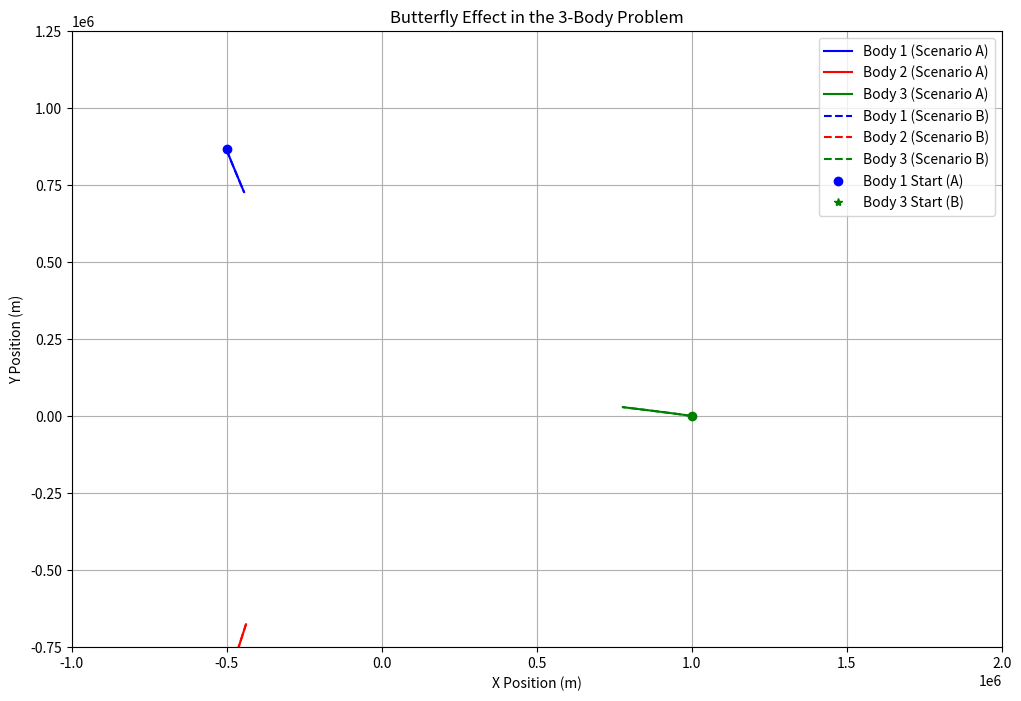

Source code (Python): (Note: this script raises an exception after producing the figure.)
import numpy as np
import matplotlib.pyplot as plt
from itertools import combinations

# Gravitational constant
G = 6.67430e-11  # m^3 kg^-1 s^-2
SQRT_3_2 = np.sqrt( 3 ) / 2
NUM_1_2 = 0.5


def three_body( args ) :

    X_MIN=args.x_min
    X_MAX=args.x_max
    Y_MIN=args.y_min
    Y_MAX=args.y_max

    # Simulation parameters
    t_scale = args.t_scale
    dt = 0.001 / t_scale  # Smaller time step for stability (s)
    t_ini = args.t_ini
    t_max = t_ini * t_scale  # Longer simulation time for visible divergence (s)
    steps = int(t_max / dt)
    v_scale=args.v_scale
    x_scale=args.x_scale
    print( f"--> Parameters: t_ini={t_ini},t_scale={t_scale},x_scale={x_scale},v_scale={v_scale}" )


    # Body properties (Earth-like masses)
    masses = np.array([8.972e24, 5.972e24, 3.972e24])  # kg

    # Initial conditions for two scenarios
    # Scenario A: Base case
    # Scenario B: Perturb Body 3's position by 10 meters (increased for visibility)
    positions_a = [
        np.array([x_scale*0.0, x_scale*0.0]),          # Body 1 (m)
        np.array([x_scale*1.0e6, x_scale*0.0]),        # Body 2 (m)
        np.array([x_scale*0.5e6, x_scale*0.866e6])     # Body 3 (m, rough equilateral triangle)
    ]
    velocities_a = [
        np.array([v_scale*0.0, v_scale*100.0]),        # Body 1 (m/s)
        np.array([v_scale*0.0, v_scale*(-100.0)]),       # Body 2 (m/s)
        np.array([v_scale*(-86.6), v_scale*50.0])        # Body 3 (m/s)
    ]

    # Scenario B: Perturb Body 3's position
    positions_b = positions_a.copy()
    #positions_b[2] = np.array([0.5e6 + 10.0, 0.866e6])  # Perturbed by 10 m
    positions_b[2] = np.array([x_scale*0.5e6 + x_scale*10.0, x_scale*0.866e6])  # Perturbed by 10 m
    velocities_b = velocities_a.copy()

    # Arrays to store trajectories
    traj_a = np.zeros((steps, 3, 2))  # Trajectories for 3 bodies, Scenario A
    traj_b = np.zeros((steps, 3, 2))  # Trajectories for 3 bodies, Scenario B
    traj_a[0] = positions_a
    traj_b[0] = positions_b

    # Function to compute gravitational acceleration on one body
    def gravitational_acceleration(pos_i, pos_j, m_i, m_j):
        r = pos_j - pos_i
        r_norm = np.linalg.norm(r)
        if r_norm < 1e-10:  # Avoid division by zero
            return np.zeros(2)
        force_magnitude = G * m_i * m_j / r_norm**3
        return force_magnitude * r / m_i  # Acceleration on body i

    # Function to compute total acceleration for one body
    def total_acceleration(i, positions, masses):
        acc = np.zeros(2)
        for j in range(len(masses)):
            if i != j:
                acc += gravitational_acceleration(positions[i], positions[j], masses[i], masses[j])
        return acc

    # Velocity Verlet integration for better stability
    velocities_a_t = [v.copy() for v in velocities_a]
    velocities_b_t = [v.copy() for v in velocities_b]

    def calc_progress( t, steps ) :
        bar_size=100
        dashes = int( ( t / steps ) * 100.0 ) + 1
        spaces = bar_size - dashes
        return "".join( [ "-" ] ) * dashes + "".join( [ " " ] * spaces )

    for t in range(1, steps):
        progress = calc_progress( t, steps )
        print( f"[{progress}]", end="\r" )
        # Scenario A
        # Step 1: Compute accelerations at current positions
        acc_a = [total_acceleration(i, traj_a[t-1], masses) for i in range(3)]
        # Step 2: Update positions
        for i in range(3):
            traj_a[t, i] = traj_a[t-1, i] + velocities_a_t[i] * dt + 0.5 * acc_a[i] * dt**2
        # Step 3: Compute new accelerations
        acc_a_new = [total_acceleration(i, traj_a[t], masses) for i in range(3)]
        # Step 4: Update velocities
        for i in range(3):
            velocities_a_t[i] += 0.5 * (acc_a[i] + acc_a_new[i]) * dt

        # Scenario B
        acc_b = [total_acceleration(i, traj_b[t-1], masses) for i in range(3)]
        for i in range(3):
            traj_b[t, i] = traj_b[t-1, i] + velocities_b_t[i] * dt + 0.5 * acc_b[i] * dt**2
        acc_b_new = [total_acceleration(i, traj_b[t], masses) for i in range(3)]
        for i in range(3):
            velocities_b_t[i] += 0.5 * (acc_b[i] + acc_b_new[i]) * dt

    print( "\n--> Done!" )

    # Debug: Check if trajectories diverge
    print("Distance between Body 3 (A vs B) at final step:", np.linalg.norm(traj_a[-1, 2] - traj_b[-1, 2]))

    # Plotting
    plt.figure(figsize=(12, 8))
    #Y_MIN=-0.75e6
    #Y_MAX=1.25e6
    #X_MIN=-1e6
    #X_MAX=2e6

    # Colors for bodies
    colors = ['blue', 'red', 'green']
    labels = ['Body 1', 'Body 2', 'Body 3']

    # Scenario A (solid lines)
    for i in range(3):
        plt.plot(traj_a[:, i, 0], traj_a[:, i, 1], color=colors[i], linestyle='-', 
                 label=f'{labels[i]} (Scenario A)')

    # Scenario B (dashed lines)
    for i in range(3):
        plt.plot(traj_b[:, i, 0], traj_b[:, i, 1], color=colors[i], linestyle='--', 
                 label=f'{labels[i]} (Scenario B)')

    # Mark initial positions
    for i in range(3):
        plt.plot(traj_a[0, i, 0], traj_a[0, i, 1], 'o', color=colors[i], 
                 label=f'{labels[i]} Start (A)' if i == 0 else None)
        plt.plot(traj_b[0, i, 0], traj_b[0, i, 1], '*', color=colors[i], 
                 label=f'{labels[i]} Start (B)' if i == 2 else None)

    # Dynamically adjust axis limits
    all_x = np.concatenate([traj_a[:, :, 0].flatten(), traj_b[:, :, 0].flatten()])
    all_y = np.concatenate([traj_a[:, :, 1].flatten(), traj_b[:, :, 1].flatten()])
    #x_min, x_max = all_x.min(), all_x.max()
    #y_min, y_max = all_y.min(), all_y.max()
    #Y_MIN=-0.75e6
    #Y_MAX=1.25e6
    #X_MIN=-1e6
    #X_MAX=2e6
    #if x_min < X_MIN :
    #    x_min = X_MIN
    #if x_max > X_MAX :
    #    x_max = X_MAX 
    #if y_min < Y_MIN :
    #    y_min = Y_MIN
    #if y_max > Y_MAX :
    #    y_max = Y_MAX
    #plt.xlim(x_min - 0.1 * abs(x_min), x_max + 0.1 * abs(x_max))
    #plt.ylim(y_min - 0.1 * abs(y_min), y_max + 0.1 * abs(y_max))
    #plt.xlim(X_MIN, X_MAX)
    #plt.ylim(Y_MIN, Y_MAX)

    plt.title("Butterfly Effect in the 3-Body Problem")
    plt.xlabel("X Position (m)")
    plt.ylabel("Y Position (m)")
    plt.legend()
    plt.grid(True)
    #plt.axis('equal')
    plt.xlim(X_MIN, X_MAX)
    plt.ylim(Y_MIN, Y_MAX)
    if args.config is not None :
        return plt

    plt.savefig(f"graphs/n_body_problem/t_ini={t_ini},t_scale={t_scale},x_scale={x_scale},v_scale={v_scale}_window={X_MIN},{X_MAX},{Y_MIN},{Y_MAX}_n_body_problem.png", dpi=300, bbox_inches='tight')

def circle_with_velocity( args ) :
    X_MIN=args.x_min
    X_MAX=args.x_max
    Y_MIN=args.y_min
    Y_MAX=args.y_max

    # Simulation parameters
    t_scale = args.t_scale
    dt = 0.001 / t_scale  # Smaller time step for stability (s)
    t_ini = args.t_ini
    t_max = t_ini * t_scale  # Longer simulation time for visible divergence (s)
    steps = int(t_max / dt)
    v_scale=args.v_scale
    x_scale=args.x_scale
    print( f"--> Parameters: t_ini={t_ini},t_scale={t_scale},x_scale={x_scale},v_scale={v_scale}" )


    # Body properties (Earth-like masses)
    masses = np.array([8.972e24, 5.972e24, 3.972e24])  # kg
    velocities = np.array([100, 100, 100])
    R=1e6

    # Initial conditions for two scenarios
    # Scenario A: Base case
    # Scenario B: Perturb Body 3's position by 10 meters (increased for visibility)
    positions_a = [
        np.array([-x_scale*R*NUM_1_2,  x_scale*R*SQRT_3_2]),    # Body 1 (m)
        np.array([-x_scale*R*NUM_1_2, -x_scale*R*SQRT_3_2]),    # Body 2 (m)
        np.array([ x_scale*R,                           0])     # Body 3 (m, rough equilateral triangle)
    ]
    velocities_a = [
        np.array([-v_scale*velocities[0]*SQRT_3_2, -v_scale*velocities[0]*NUM_1_2]),  # Body 1 (m/s)
        np.array([ v_scale*velocities[1]*SQRT_3_2,  v_scale*velocities[1]*NUM_1_2]),  # Body 2 (m/s)
        np.array([                              0,  v_scale*velocities[2]])           # Body 3 (m/s)
    ]

    # Scenario B: Perturb Body 3's position
    positions_b = positions_a.copy()
    #positions_b[2] = np.array([0.5e6 + 10.0, 0.866e6])  # Perturbed by 10 m
    positions_b[2] = np.array([x_scale*positions_a[2][0] + x_scale*10.0, x_scale*positions_a[2][1]])  # Perturbed by 10 m
    velocities_b = velocities_a.copy()

    # Arrays to store trajectories
    traj_a = np.zeros((steps, 3, 2))  # Trajectories for 3 bodies, Scenario A
    traj_b = np.zeros((steps, 3, 2))  # Trajectories for 3 bodies, Scenario B
    traj_a[0] = positions_a
    traj_b[0] = positions_b

    # Function to compute gravitational acceleration on one body
    def gravitational_acceleration(pos_i, pos_j, m_i, m_j):
        r = pos_j - pos_i
        r_norm = np.linalg.norm(r)
        if r_norm < 1e-10:  # Avoid division by zero
            return np.zeros(2)
        force_magnitude = G * m_i * m_j / r_norm**3
        return force_magnitude * r / m_i  # Acceleration on body i

    # Function to compute total acceleration for one body
    def total_acceleration(i, positions, masses):
        acc = np.zeros(2)
        for j in range(len(masses)):
            if i != j:
                acc += gravitational_acceleration(positions[i], positions[j], masses[i], masses[j])
        return acc

    # Velocity Verlet integration for better stability
    velocities_a_t = [v.copy() for v in velocities_a]
    velocities_b_t = [v.copy() for v in velocities_b]

    def calc_progress( t, steps ) :
        bar_size=100
        dashes = int( ( t / steps ) * 100.0 ) + 1
        spaces = bar_size - dashes
        return "".join( [ "-" ] ) * dashes + "".join( [ " " ] * spaces )

    for t in range(1, steps):
        progress = calc_progress( t, steps )
        print( f"[{progress}]", end="\r" )
        # Scenario A
        # Step 1: Compute accelerations at current positions
        acc_a = [total_acceleration(i, traj_a[t-1], masses) for i in range(3)]
        # Step 2: Update positions
        for i in range(3):
            traj_a[t, i] = traj_a[t-1, i] + velocities_a_t[i] * dt + 0.5 * acc_a[i] * dt**2
        # Step 3: Compute new accelerations
        acc_a_new = [total_acceleration(i, traj_a[t], masses) for i in range(3)]
        # Step 4: Update velocities
        for i in range(3):
            velocities_a_t[i] += 0.5 * (acc_a[i] + acc_a_new[i]) * dt

        # Scenario B
        acc_b = [total_acceleration(i, traj_b[t-1], masses) for i in range(3)]
        for i in range(3):
            traj_b[t, i] = traj_b[t-1, i] + velocities_b_t[i] * dt + 0.5 * acc_b[i] * dt**2
        acc_b_new = [total_acceleration(i, traj_b[t], masses) for i in range(3)]
        for i in range(3):
            velocities_b_t[i] += 0.5 * (acc_b[i] + acc_b_new[i]) * dt

    print( "\n--> Done!" )

    # Debug: Check if trajectories diverge
    print("Distance between Body 3 (A vs B) at final step:", np.linalg.norm(traj_a[-1, 2] - traj_b[-1, 2]))

    # Plotting
    plt.figure(figsize=(12, 8))
    #Y_MIN=-0.75e6
    #Y_MAX=1.25e6
    #X_MIN=-1e6
    #X_MAX=2e6

    # Colors for bodies
    colors = ['blue', 'red', 'green']
    labels = ['Body 1', 'Body 2', 'Body 3']

    # Scenario A (solid lines)
    for i in range(3):
        plt.plot(traj_a[:, i, 0], traj_a[:, i, 1], color=colors[i], linestyle='-', 
                 label=f'{labels[i]} (Scenario A)')

    # Scenario B (dashed lines)
    for i in range(3):
        plt.plot(traj_b[:, i, 0], traj_b[:, i, 1], color=colors[i], linestyle='--', 
                 label=f'{labels[i]} (Scenario B)')

    # Mark initial positions
    for i in range(3):
        plt.plot(traj_a[0, i, 0], traj_a[0, i, 1], 'o', color=colors[i], 
                 label=f'{labels[i]} Start (A)' if i == 0 else None)
        plt.plot(traj_b[0, i, 0], traj_b[0, i, 1], '*', color=colors[i], 
                 label=f'{labels[i]} Start (B)' if i == 2 else None)

    # Dynamically adjust axis limits
    all_x = np.concatenate([traj_a[:, :, 0].flatten(), traj_b[:, :, 0].flatten()])
    all_y = np.concatenate([traj_a[:, :, 1].flatten(), traj_b[:, :, 1].flatten()])
    #x_min, x_max = all_x.min(), all_x.max()
    #y_min, y_max = all_y.min(), all_y.max()
    #Y_MIN=-0.75e6
    #Y_MAX=1.25e6
    #X_MIN=-1e6
    #X_MAX=2e6
    #if x_min < X_MIN :
    #    x_min = X_MIN
    #if x_max > X_MAX :
    #    x_max = X_MAX 
    #if y_min < Y_MIN :
    #    y_min = Y_MIN
    #if y_max > Y_MAX :
    #    y_max = Y_MAX
    #plt.xlim(x_min - 0.1 * abs(x_min), x_max + 0.1 * abs(x_max))
    #plt.ylim(y_min - 0.1 * abs(y_min), y_max + 0.1 * abs(y_max))
    #plt.xlim(X_MIN, X_MAX)
    #plt.ylim(Y_MIN, Y_MAX)

    plt.title("Butterfly Effect in the 3-Body Problem")
    plt.xlabel("X Position (m)")
    plt.ylabel("Y Position (m)")
    plt.legend()
    plt.grid(True)
    #plt.axis('equal')
    plt.xlim(X_MIN, X_MAX)
    plt.ylim(Y_MIN, Y_MAX)
    if args.config is not None :
        return plt

    plt.savefig(f"graphs/n_body_problem/circle_t_ini={t_ini},t_scale={t_scale},x_scale={x_scale},v_scale={v_scale}_window={X_MIN},{X_MAX},{Y_MIN},{Y_MAX}_n_body_problem.png", dpi=300, bbox_inches='tight')

if __name__ == "__main__" :
    import argparse
    parser = argparse.ArgumentParser(description="N-Body Problem Script")
    parser.add_argument( '--t_scale', type=float, default=1.0, help='t_scale')
    parser.add_argument( '--t_ini',   type=float, default=38.0, help='t_ini')
    parser.add_argument( '--v_scale', type=float, default=1.0, help='v_scale')
    parser.add_argument( '--x_scale', type=float, default=1.0, help='x_scale')
    parser.add_argument( '--x_min',   type=float, default=-1e6, help='x_scale')
    parser.add_argument( '--x_max',   type=float, default=2e6, help='x_scale')
    parser.add_argument( '--y_min',   type=float, default=-0.75e6, help='x_scale')
    parser.add_argument( '--y_max',   type=float, default=1.25e6, help='x_scale')
    parser.add_argument( '--config',  type=str,   default=None, help='config file')
    args = parser.parse_args()

    if args.config is not None :
        three_body( args )

    circle_with_velocity( args )
